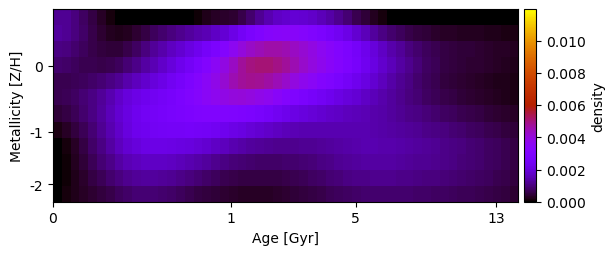

The data file committed next to this chart (first rows):
1.204978167808158640e-03, 1.195935953248767432e-03, 1.025730025921723623e-03, 7.895477182004501018e-04, 5.516729837342058702e-04, 3.201886453924359505e-04, 1.323142482519976202e-04, 6.144266064757447753e-20, -3.800234961365878288e-20, -2.056689121002820817e-19, 4.032160304755768874e-22, -1.699451153449010991e-20, 5.285472127550971067e-22, -7.544003540951612801e-20, -5.018644283035623578e-21, -1.080481974996917325e-22, 8.021092154442142680e-05, 1.978722382330602920e-04, 3.100411142807311406e-04, 3.585760887423565524e-04, 3.930647599671506683e-04, 5.728947299217452323e-04, 8.737854407913157439e-04, 1.194223206118433201e-03
1.266928392324889871e-03, 1.209819712695136412e-03, 1.028175616190396980e-03, 8.004386970282642046e-04, 5.718969319766201327e-04, 3.804903970063033586e-04, 2.485262652090130609e-04, 1.942419834865352656e-04, 2.653055629456788100e-04, 3.984810398493800979e-04, 5.569057219595393605e-04, 7.089853431734272592e-04, 8.628757539110526540e-04, 9.958694509202789015e-04, 1.122631861760947777e-03, 1.271551494012091972e-03, 1.409706007372646700e-03, 1.534120372124121593e-03, 1.688692967627729346e-03, 1.893594835480918353e-03, 2.170963199609269364e-03, 2.502955781250307786e-03, 2.808232544783242739e-03, 3.075241696280452824e-03
1.068462903742030921e-03, 1.014598108248989652e-03, 8.697668784471484713e-04, 7.116295163942849443e-04, 5.705747540846378479e-04, 4.694783892749347762e-04, 4.258438341375561957e-04, 4.525322751808502305e-04, 5.826840980686925778e-04, 7.786414846115263105e-04, 1.008732426659639941e-03, 1.233454302304240816e-03, 1.442807141197771951e-03, 1.643813458589980488e-03, 1.851292380567626066e-03, 2.078589731299323659e-03, 2.314948066467208739e-03, 2.574270558705505068e-03, 2.870685170288861561e-03, 3.218613026941957722e-03, 3.609915030928478093e-03, 3.983814816439474639e-03, 4.286077885409978958e-03, 4.486496514833180835e-03
8.552650917658673841e-04, 8.036709494003813721e-04, 7.210324717004484808e-04, 6.503393807318952249e-04, 6.086132355030136106e-04, 6.039124944407047021e-04, 6.403017415591860401e-04, 7.217896296886165946e-04, 8.919666090595280766e-04, 1.104842145518260613e-03, 1.323843178846857791e-03, 1.538923129810392670e-03, 1.764614242400830597e-03, 1.993415771494284373e-03, 2.245330157603141717e-03, 2.508008880958926840e-03, 2.807907505058676416e-03, 3.147739775437840334e-03, 3.513120512342768256e-03, 3.902086237466205476e-03, 4.319212933943056797e-03, 4.728297367246224112e-03, 4.978135925210656204e-03, 5.081105336573287293e-03
6.104478236163489143e-04, 6.293254739767319096e-04, 6.676221589344871928e-04, 7.209842757635355221e-04, 7.960395379985504534e-04, 9.000779318091344048e-04, 1.040586863457300913e-03, 1.212233464747899296e-03, 1.417103876905407948e-03, 1.607292988786067963e-03, 1.801284118060797034e-03, 1.993867682432587298e-03, 2.189954706921912533e-03, 2.402433782481010801e-03, 2.639479115671310768e-03, 2.899096498119561102e-03, 3.191850785737580017e-03, 3.484661189611045189e-03, 3.795092912433082558e-03, 4.145322593698846057e-03, 4.496245364576178551e-03, 4.766307642034501961e-03, 4.846706734259901249e-03, 4.799446004995093495e-03
6.104365269625492340e-04, 6.779405378062108379e-04, 7.774555873410160219e-04, 9.124489408816873967e-04, 1.074718129153507014e-03, 1.260359300411602887e-03, 1.482377647139257112e-03, 1.751279935060682429e-03, 2.000530198472239007e-03, 2.163448149364965815e-03, 2.295251407376763288e-03, 2.403178669116776047e-03, 2.530900683952285856e-03, 2.688133494780548666e-03, 2.874794168453325034e-03, 3.073899217794536908e-03, 3.268021555033816077e-03, 3.466925575153070177e-03, 3.661025186544300883e-03, 3.835441857978863067e-03, 3.983719691626986734e-03, 4.029784552389815977e-03, 3.954023836663408779e-03, 3.828452894938470970e-03
4.432666696804093737e-04, 5.300793919998361605e-04, 6.681458628764689331e-04, 8.502462170146557344e-04, 1.061834759245453832e-03, 1.294085714896590867e-03, 1.553221691726943549e-03, 1.831698425972674979e-03, 2.099612876163578154e-03, 2.310690262770076324e-03, 2.449517968536145396e-03, 2.551240953906324348e-03, 2.643342878366860930e-03, 2.731016832250587195e-03, 2.823729851204072154e-03, 2.931232846530008179e-03, 3.026682081840187562e-03, 3.062172113577855178e-03, 3.067585663291920364e-03, 3.057092713145701749e-03, 3.024317798327040216e-03, 2.966359810455885138e-03, 2.864150817136132832e-03, 2.720925747028615088e-03
1.825544406990632347e-04, 2.990365530975849589e-04, 4.702511234555017700e-04, 6.894122888925323248e-04, 9.322365956361048072e-04, 1.193736749021464790e-03, 1.472636001648884628e-03, 1.766848654681666417e-03, 2.039762152595347034e-03, 2.251241941522581867e-03, 2.371175041674053637e-03, 2.457241793962942466e-03, 2.506798912080977337e-03, 2.538819283028914426e-03, 2.559167544514328371e-03, 2.580091977336703823e-03, 2.566299066171830352e-03, 2.498210840837178804e-03, 2.401154521939119924e-03, 2.295954634528004582e-03, 2.191233968662573226e-03, 2.083410840600229130e-03, 1.958735565485277171e-03, 1.842932716408531056e-03
4.844763429795547064e-21, 1.071316223912323443e-04, 3.022561590203284680e-04, 5.409091344788092811e-04, 8.060938121196171285e-04, 1.073649630336019145e-03, 1.340952299382594309e-03, 1.608545441649749828e-03, 1.849167843606733816e-03, 2.005331499097139005e-03, 2.120272686691111394e-03, 2.164676988047935496e-03, 2.159841060756860064e-03, 2.133199320806069329e-03, 2.087671357184569393e-03, 2.022089716288536648e-03, 1.937515388944268399e-03, 1.833940873401637738e-03, 1.722277505058652592e-03, 1.606963234360700215e-03, 1.491273690563068091e-03, 1.377090098892549616e-03, 1.306575972208272578e-03, 1.249130024232616119e-03
-2.080658742703815478e-20, 9.100542795168030526e-05, 2.513176117059236323e-04, 4.512415998508916264e-04, 6.698561806161733084e-04, 8.909274266629644157e-04, 1.112277858315338566e-03, 1.329614255879220820e-03, 1.513086980321609555e-03, 1.634413134404257397e-03, 1.710039825423009027e-03, 1.727864318202945292e-03, 1.698394437114828263e-03, 1.642391200246267691e-03, 1.565489197351763173e-03, 1.474847993090833359e-03, 1.374740615987899957e-03, 1.269770258543315806e-03, 1.164889449467728343e-03, 1.065939201542032535e-03, 9.800450700965057747e-04, 9.168049048993431871e-04, 8.643908056796538886e-04, 8.331918864286176271e-04
-1.755543532950990109e-21, 7.983488754394114136e-05, 2.078450124610108063e-04, 3.644918537132225012e-04, 5.279147424499018929e-04, 6.905435581688051808e-04, 8.591484928351501935e-04, 1.024526443931962584e-03, 1.158101532480125236e-03, 1.252290892105850434e-03, 1.301325535842883397e-03, 1.299770520677430864e-03, 1.260823390570994492e-03, 1.193615613973726111e-03, 1.102711382814054253e-03, 1.004449206943498069e-03, 8.991234636725654482e-04, 8.025870154512996417e-04, 7.197336894948681710e-04, 6.463651210995318601e-04, 5.883496431936362106e-04, 5.543488991631675055e-04, 5.305945651722888609e-04, 5.222749333731675813e-04
2.873619518568314821e-05, 1.061204938523575207e-04, 1.932894704100581275e-04, 2.894298351589682508e-04, 3.861828087352596928e-04, 4.918680054586464616e-04, 6.074680084731267195e-04, 7.222939250098882845e-04, 8.218360811244190822e-04, 9.019511642112742556e-04, 9.310835434024228611e-04, 9.184975168077251940e-04, 8.738066820389350699e-04, 8.038714436600899503e-04, 7.231790247601885919e-04, 6.390646182035283592e-04, 5.523445699707151251e-04, 4.845166748238437715e-04, 4.299055287501365682e-04, 3.849084201096092048e-04, 3.487389760661411273e-04, 3.211701043704351627e-04, 2.988884267514941976e-04, 2.949335296839026860e-04
